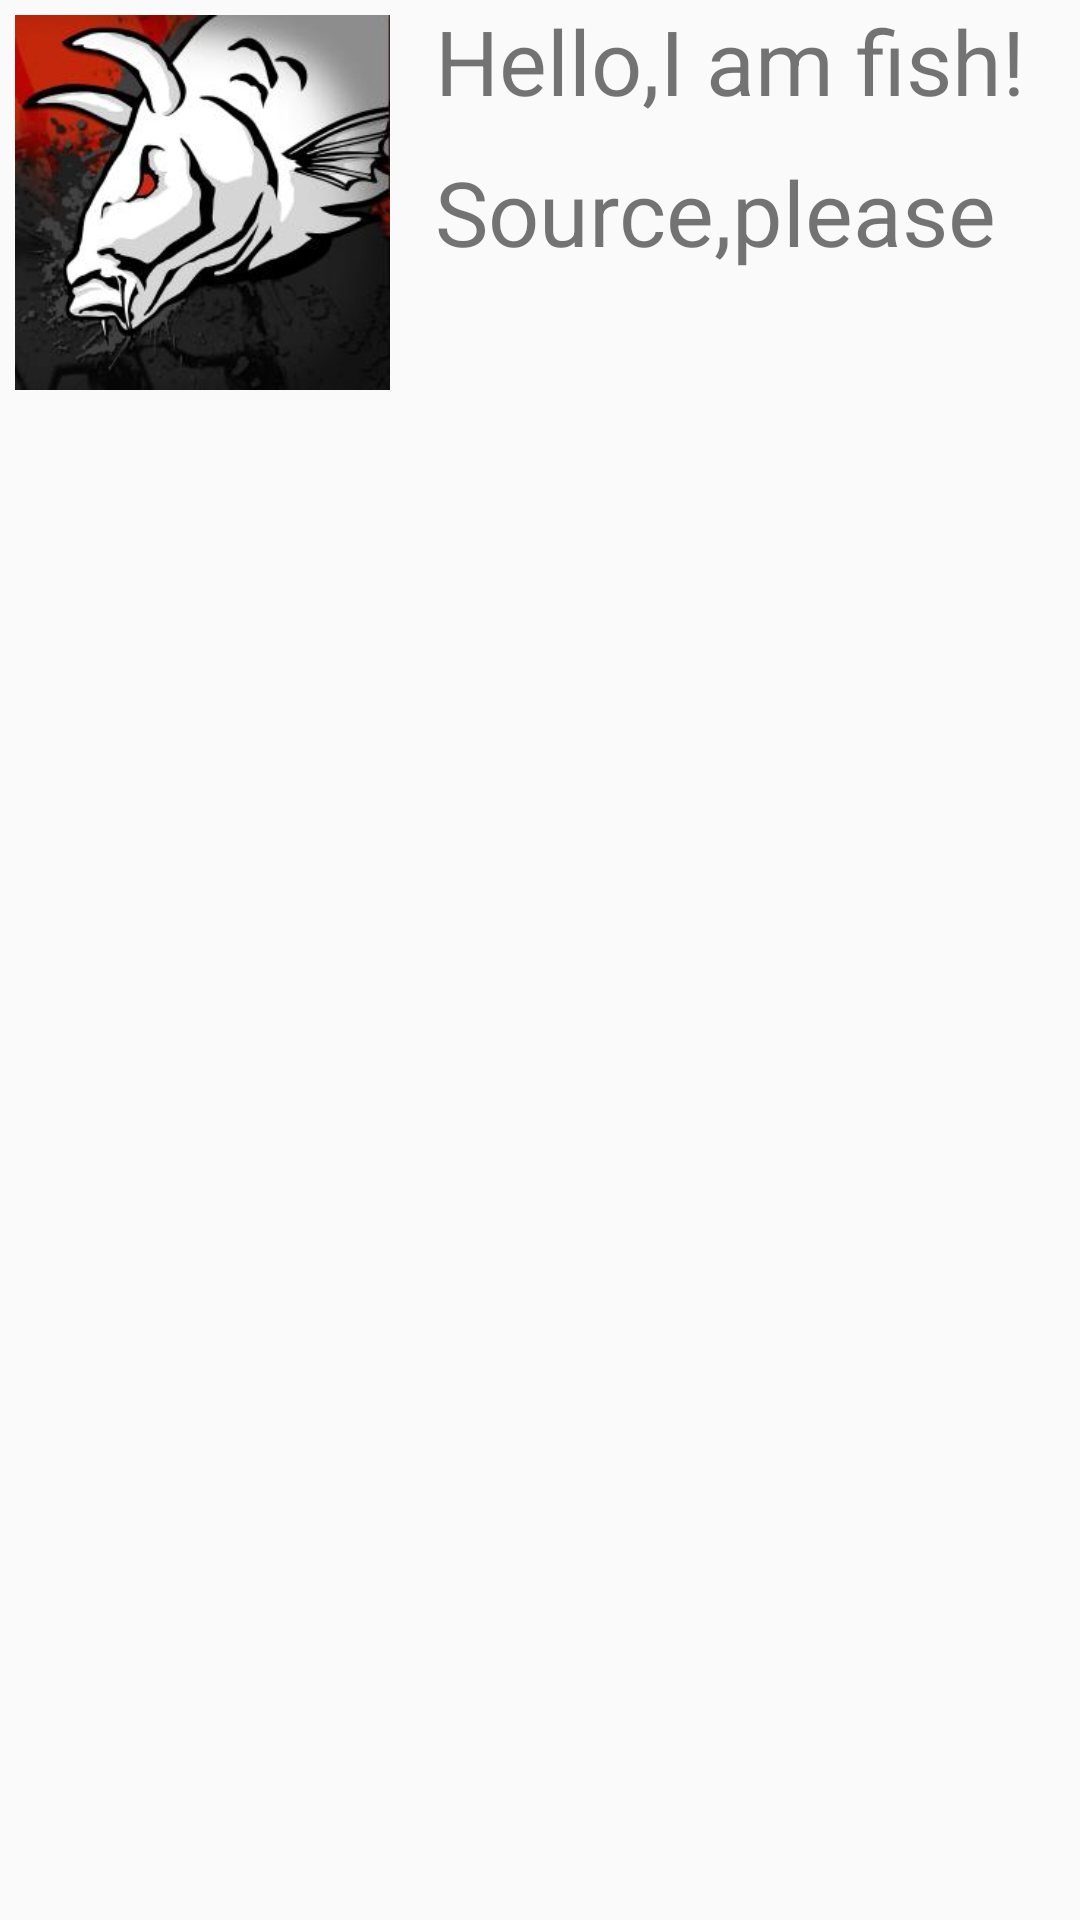

Write the Android layout XML for this screen, with the resource values it uses.
<!-- AndroidManifest.xml: application theme Theme.FISHGOMOBILE -->
<!-- res/layout/layot_fragment_2.xml -->
<?xml version="1.0" encoding="utf-8"?>
<androidx.constraintlayout.widget.ConstraintLayout xmlns:android="http://schemas.android.com/apk/res/android"
    xmlns:app="http://schemas.android.com/apk/res-auto"
    android:layout_width="match_parent"
    android:layout_height="150dp">

    <ImageView
        android:id="@+id/fish_imageView"
        android:layout_width="125dp"
        android:layout_height="125dp"
        android:layout_margin="5dp"
        android:src="@drawable/fish_image_1"
        app:layout_constraintStart_toStartOf="parent"
        app:layout_constraintTop_toTopOf="parent">

    </ImageView>

    <TextView
        android:id="@+id/textview_fish_name"
        android:layout_width="wrap_content"
        android:layout_height="wrap_content"
        android:layout_marginLeft="15dp"
        android:text="Hello,I am fish!"
        android:textSize="30dp"
        app:layout_constraintStart_toEndOf="@id/fish_imageView"
        app:layout_constraintTop_toTopOf="parent">

    </TextView>

    <TextView
        android:id="@+id/makšķerešanas_ierice"
        android:layout_width="wrap_content"
        android:layout_height="wrap_content"
        android:layout_marginLeft="15dp"
        android:text="Source,please"
        android:textSize="30dp"
        android:layout_marginTop="10dp"
        app:layout_constraintStart_toEndOf="@id/fish_imageView"
        app:layout_constraintTop_toBottomOf="@+id/textview_fish_name">

    </TextView>





</androidx.constraintlayout.widget.ConstraintLayout>
<!-- resources referenced by this layout -->
<resources>
  <!-- drawable fish_image_1: jpg bitmap (drawable-v24, 14110 bytes) -->
  <style name="Theme.FISHGOMOBILE" parent="Theme.MaterialComponents.Light.NoActionBar.Bridge">
          
          <item name="colorPrimary">@color/purple_500</item>
          <item name="colorPrimaryVariant">@color/purple_700</item>
          <item name="colorOnPrimary">@color/white</item>
          
          <item name="colorSecondary">@color/teal_200</item>
          <item name="colorSecondaryVariant">@color/teal_700</item>
          <item name="colorOnSecondary">@color/black</item>
          
          <item name="android:statusBarColor" tools:targetApi="l">?attr/colorPrimaryVariant</item>
          
      </style>
  <color name="purple_500">#FF6200EE</color>
  <color name="purple_700">#FF3700B3</color>
  <color name="white">#FFFFFFFF</color>
  <color name="teal_200">#FF03DAC5</color>
  <color name="teal_700">#FF018786</color>
  <color name="black">#FF000000</color>
</resources>
